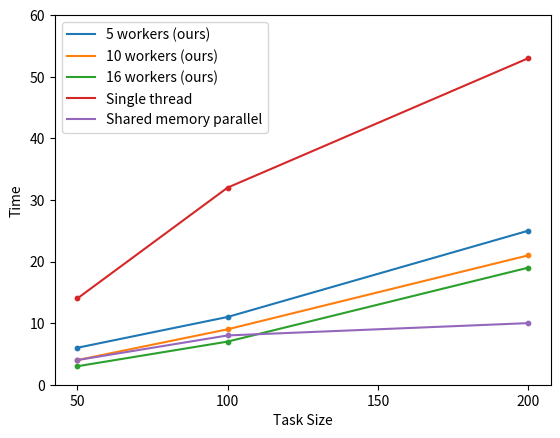

This chart was generated by the following Python code:
import pandas as pd
import matplotlib.pyplot as plt

if __name__ == '__main__':
    # Enter performance data here 
    df = pd.DataFrame(
        {
            'Task size': [50, 100, 200],
            'Single thread': [14, 32, 53],
            '5 workers': [6, 11, 25],
            '10 workers': [4, 9, 21],
            '16 workers': [3, 7, 19],
            'Shared memory parallel': [4, 8, 10]
        }
    )


    df = df.set_index('Task size')

    label_dict = {
        '5 workers': '5 workers (ours)',
        '10 workers': '10 workers (ours)',
        '16 workers': '16 workers (ours)'
    }

    for col in ['5 workers', '10 workers', '16 workers', 'Single thread', 'Shared memory parallel']:
        plt.scatter([50,100,200], df[col], s=10)
        plt.plot(df[col], label=label_dict[col] if col in label_dict else col)
    plt.xticks([50,100,150,200])
    plt.ylim(0, 60)
    plt.xlabel('Task Size')
    plt.ylabel('Time')
    plt.legend()
    plt.savefig('Hoo-Ray performance.png')
    plt.show()